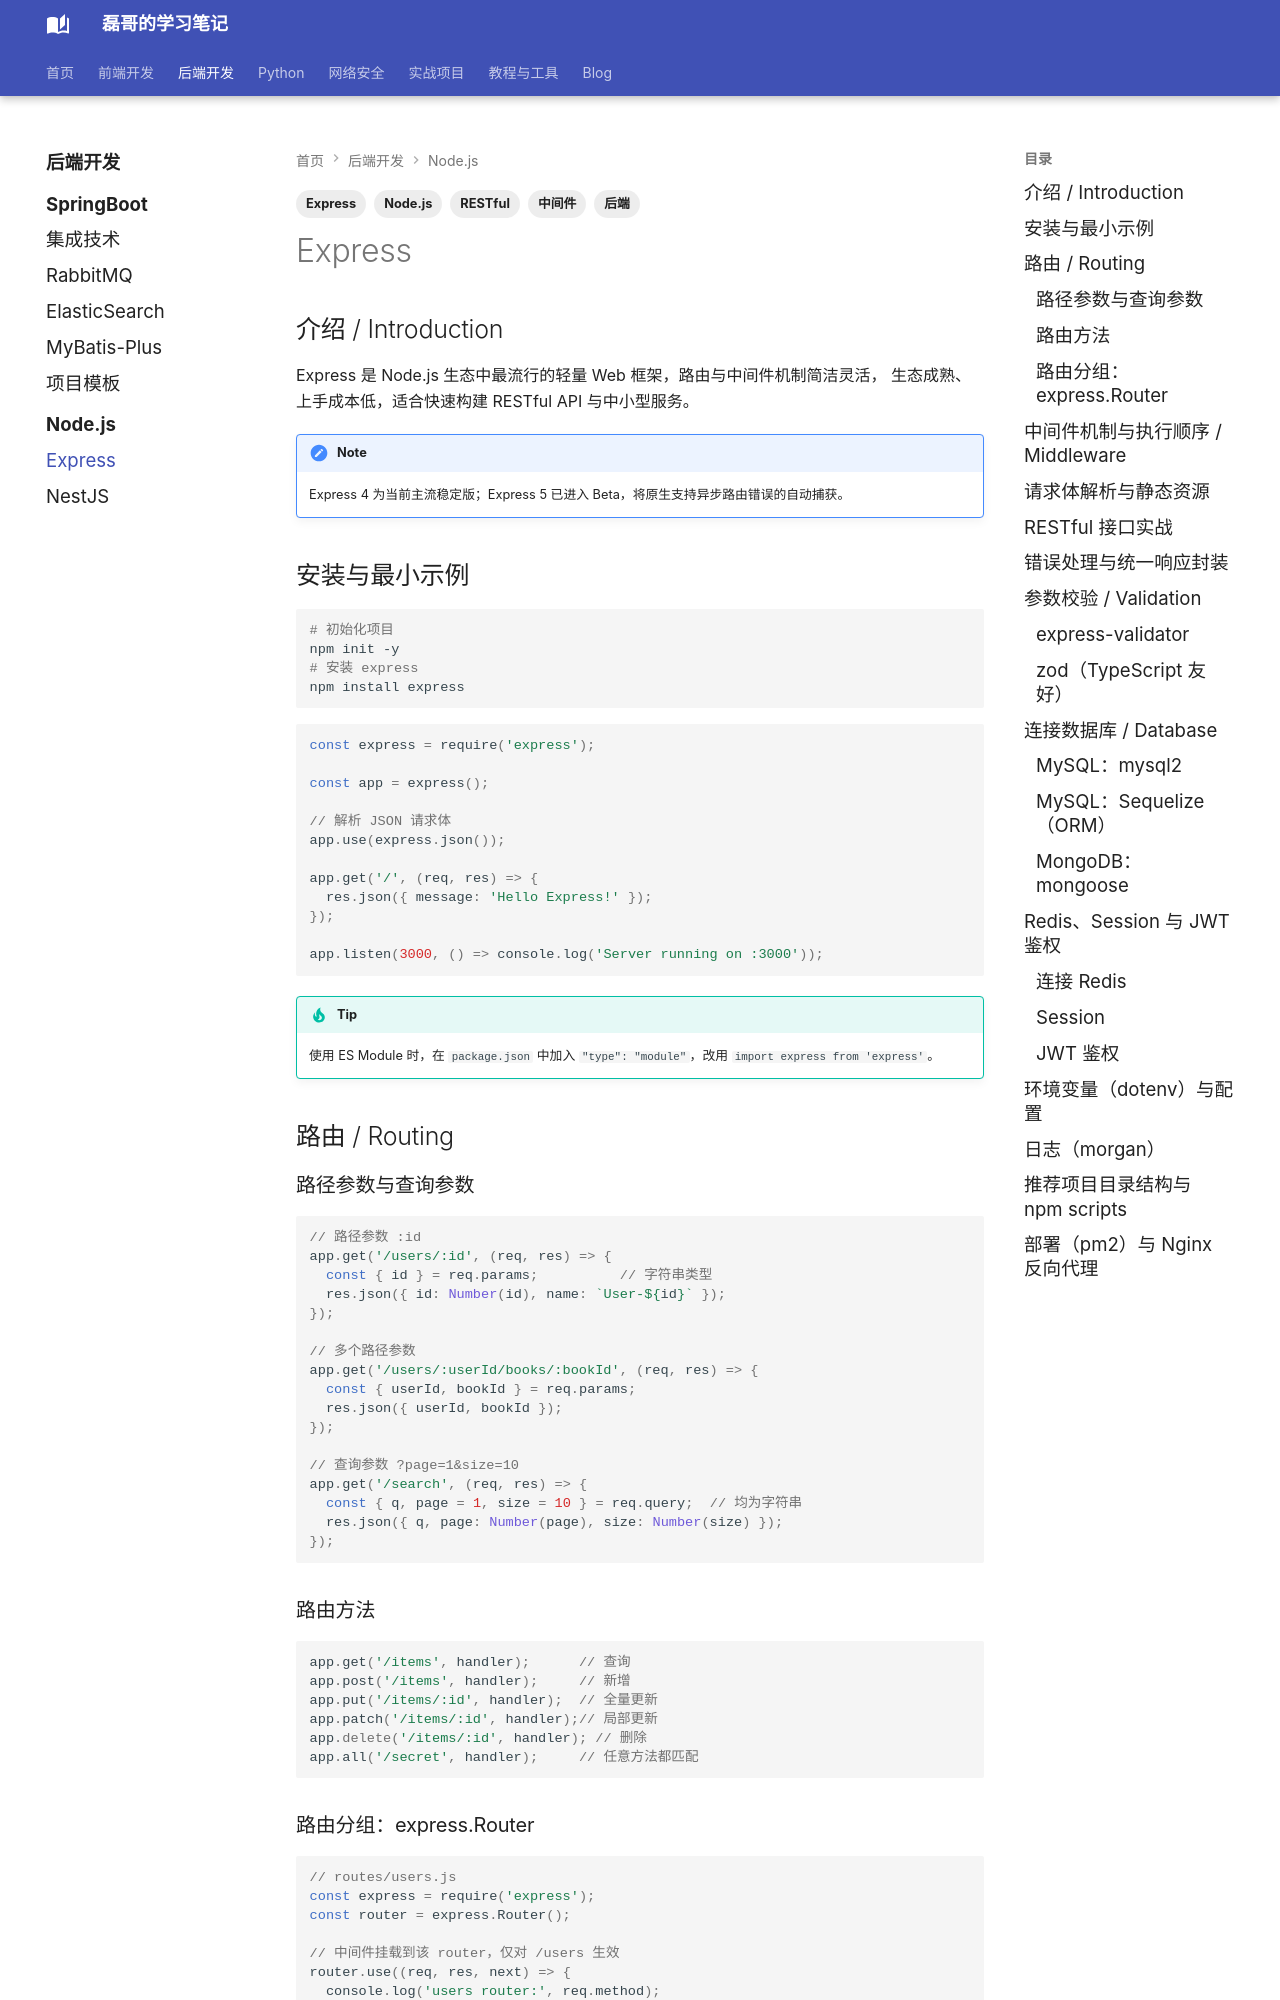

repository: Evan810/mkdoc · page: back-end/nodejs/express/index.html · generator: mkdocs

---
title: Express
tags:
  - 后端
  - Node.js
  - Express
  - 中间件
  - RESTful
---

## 介绍 / Introduction

Express 是 Node.js 生态中最流行的轻量 Web 框架，路由与中间件机制简洁灵活，
生态成熟、上手成本低，适合快速构建 RESTful API 与中小型服务。

!!! note
    Express 4 为当前主流稳定版；Express 5 已进入 Beta，将原生支持异步路由错误的自动捕获。

## 安装与最小示例

```bash
# 初始化项目
npm init -y
# 安装 express
npm install express
```

```javascript
const express = require('express');

const app = express();

// 解析 JSON 请求体
app.use(express.json());

app.get('/', (req, res) => {
  res.json({ message: 'Hello Express!' });
});

app.listen(3000, () => console.log('Server running on :3000'));
```

!!! tip
    使用 ES Module 时，在 `package.json` 中加入 `"type": "module"`，改用 `import express from 'express'`。

## 路由 / Routing

### 路径参数与查询参数

```javascript
// 路径参数 :id
app.get('/users/:id', (req, res) => {
  const { id } = req.params;          // 字符串类型
  res.json({ id: Number(id), name: `User-${id}` });
});

// 多个路径参数
app.get('/users/:userId/books/:bookId', (req, res) => {
  const { userId, bookId } = req.params;
  res.json({ userId, bookId });
});

// 查询参数 ?page=1&size=10
app.get('/search', (req, res) => {
  const { q, page = 1, size = 10 } = req.query;  // 均为字符串
  res.json({ q, page: Number(page), size: Number(size) });
});
```

### 路由方法

```javascript
app.get('/items', handler);      // 查询
app.post('/items', handler);     // 新增
app.put('/items/:id', handler);  // 全量更新
app.patch('/items/:id', handler);// 局部更新
app.delete('/items/:id', handler); // 删除
app.all('/secret', handler);     // 任意方法都匹配
```
